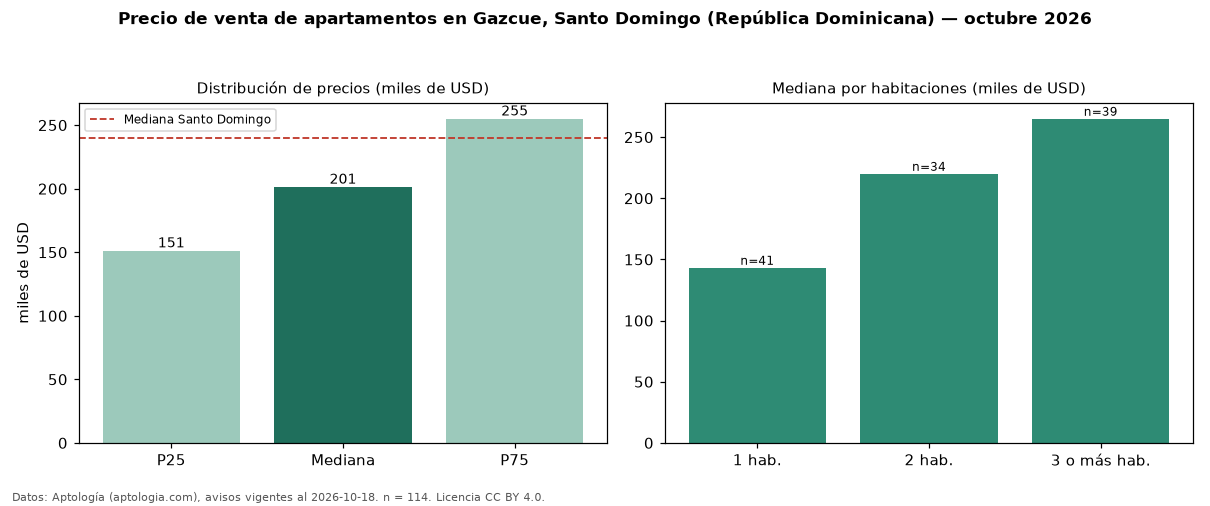

The data file committed next to this chart (first rows):
seccion, metrica, valor, moneda, n
precio, p25, 151250, USD, 114
precio, mediana, 201372, USD, 114
precio, p75, 255000, USD, 114
precio, minimo, 97163, USD, 114
precio, maximo, 695000, USD, 114
m2, mediana_precio_m2, 2030, USD, 111
m2, area_mediana_m2, 110.0, m2, 111
banos, mediana_banos, 2.0, , 
habitaciones, 1, 143200, USD, 41
habitaciones, 2, 220000, USD, 34
habitaciones, 3+, 265000, USD, 39
ciudad, mediana_ciudad_referencia, 240000, USD, 
ciudad, mediana_m2_ciudad, 1975, USD, 
fuente, fecha_datos, 2026-10-18, , 
fuente, atribucion, https://www.aptologia.com/do/venta/santo…, , 
fuente, licencia, CC BY 4.0, , 
